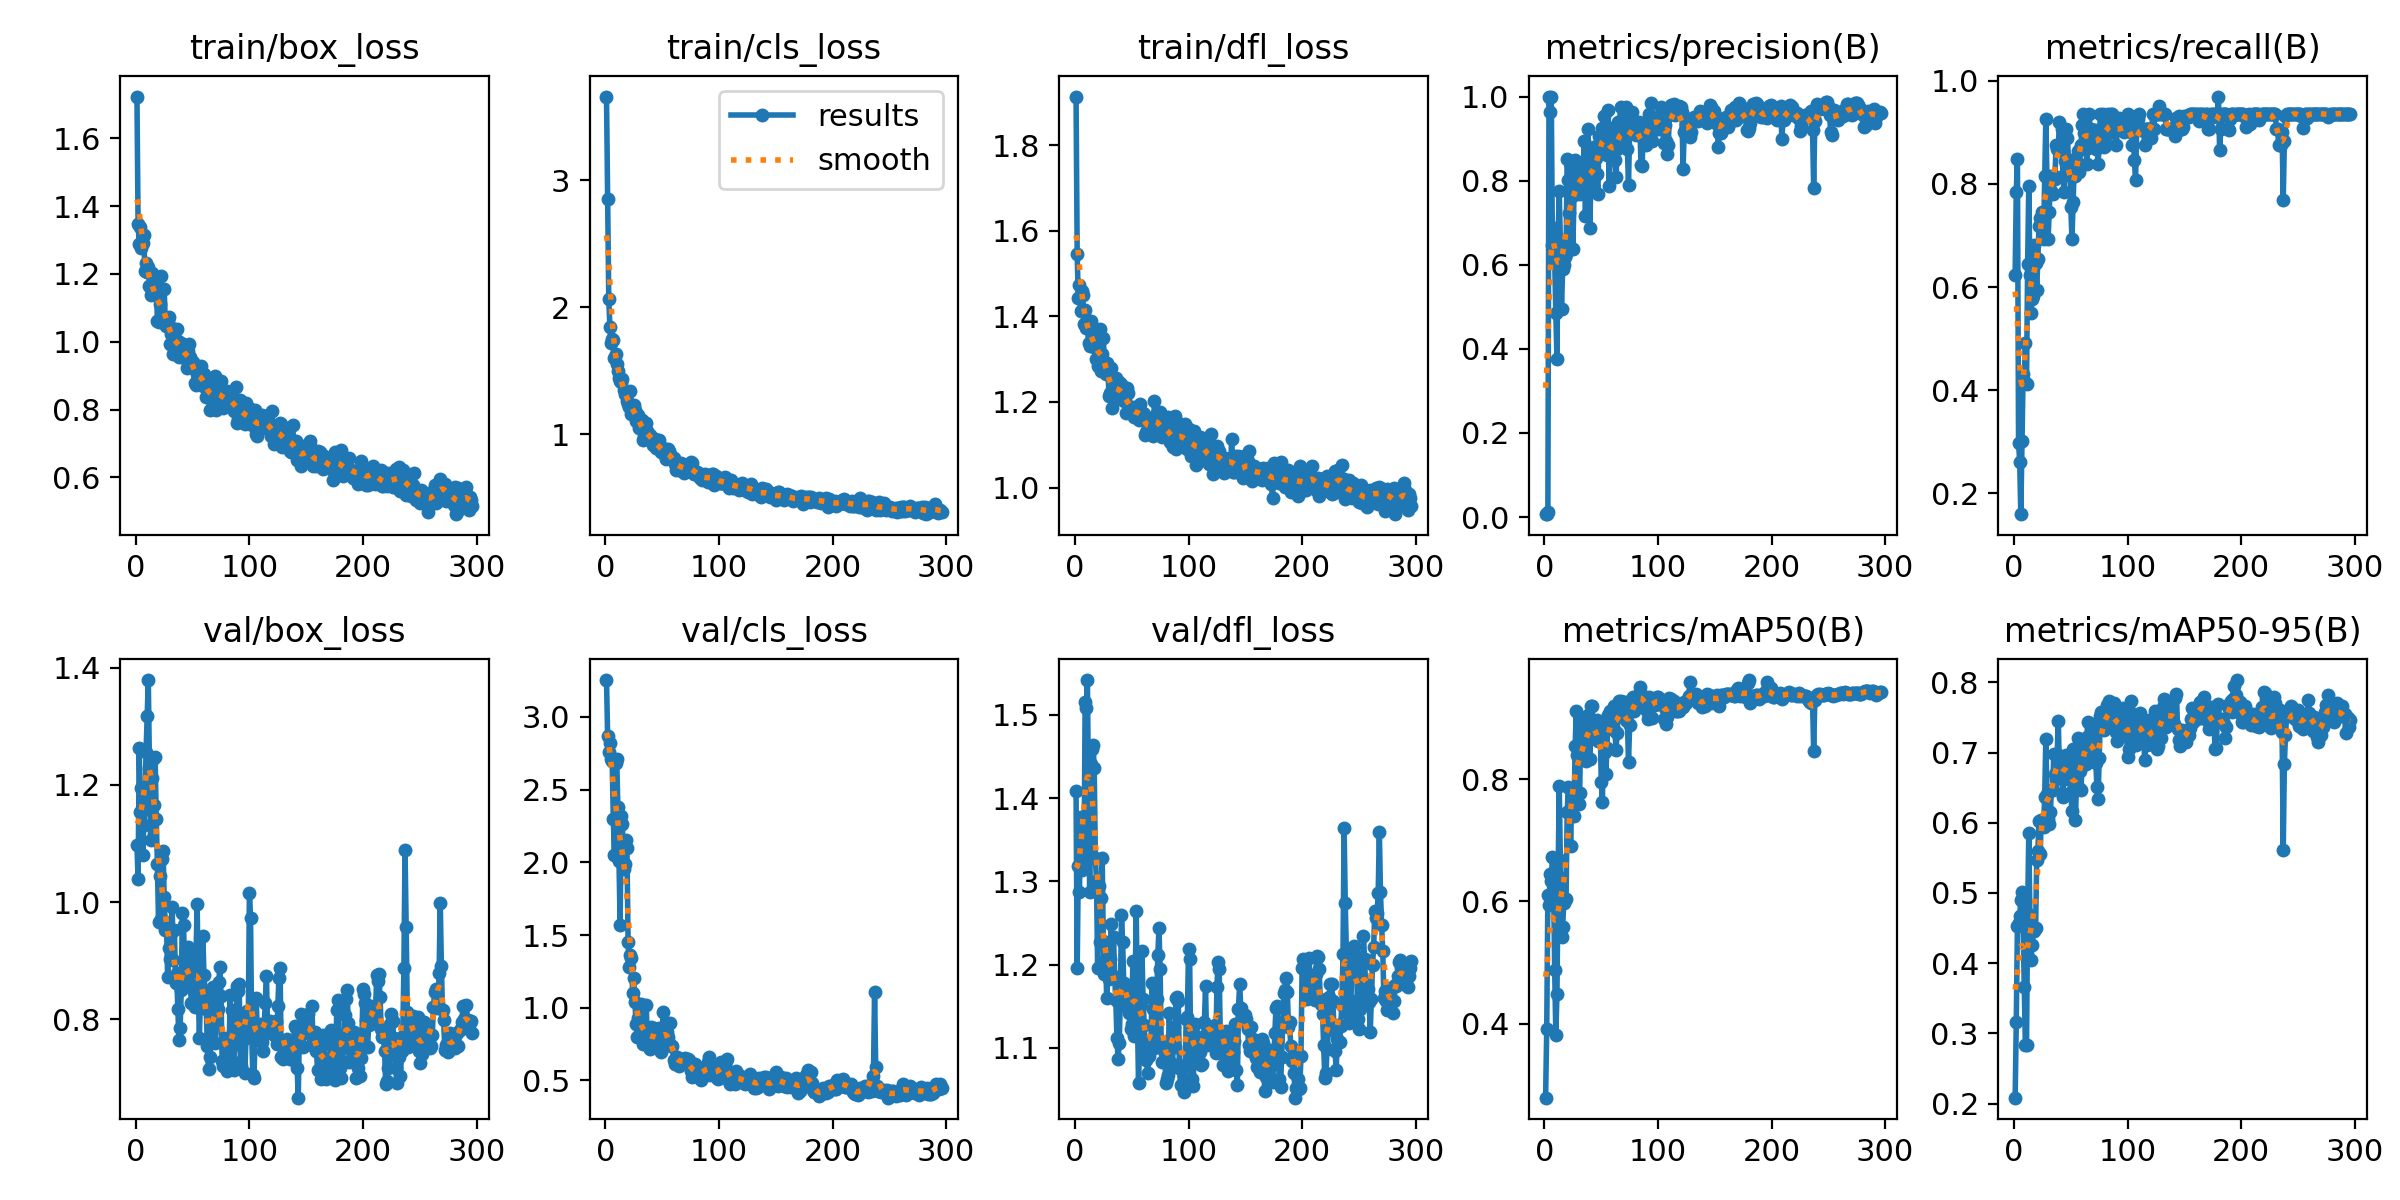

Data behind this chart, as committed beside it:
epoch, time, train/box_loss, train/cls_loss, train/dfl_loss, metrics/precision(B), metrics/recall(B), metrics/mAP50(B), metrics/mAP50-95(B), val/box_loss, val/cls_loss, val/dfl_loss, lr/pg0, lr/pg1, lr/pg2
1, 2.784, 1.723, 3.659, 1.914, 0.00675, 0.6242, 0.2786, 0.2084, 1.097, 3.254, 1.408, 0.0001143, 0.0001143, 0.0001143
2, 4.98, 1.346, 2.855, 1.544, 0.00765, 0.7849, 0.3918, 0.3169, 1.04, 2.867, 1.196, 0.0002427, 0.0002427, 0.0002427
3, 7.149, 1.29, 2.064, 1.442, 0.01147, 0.8485, 0.6102, 0.4533, 1.263, 2.761, 1.318, 0.0003708, 0.0003708, 0.0003708
4, 9.311, 1.338, 1.847, 1.473, 1, 0.2982, 0.5937, 0.4574, 1.154, 2.823, 1.288, 0.0004987, 0.0004987, 0.0004987
5, 11.52, 1.275, 1.717, 1.411, 0.9624, 0.261, 0.6448, 0.4668, 1.195, 2.708, 1.377, 0.0006263, 0.0006263, 0.0006263
6, 13.67, 1.292, 1.752, 1.459, 1, 0.1592, 0.6338, 0.4905, 1.08, 2.7, 1.313, 0.0007536, 0.0007536, 0.0007536
7, 15.81, 1.315, 1.74, 1.45, 0.6472, 0.3009, 0.6731, 0.5011, 1.131, 2.297, 1.343, 0.0008807, 0.0008807, 0.0008807
8, 17.92, 1.208, 1.601, 1.382, 0.6877, 0.4303, 0.6312, 0.4527, 1.159, 2.05, 1.316, 0.001008, 0.001008, 0.001008
9, 20.03, 1.232, 1.631, 1.414, 0.609, 0.4185, 0.488, 0.3663, 1.256, 2.681, 1.516, 0.001134, 0.001134, 0.001134
10, 22.15, 1.205, 1.554, 1.374, 0.4845, 0.4909, 0.382, 0.2835, 1.318, 2.711, 1.508, 0.00126, 0.00126, 0.00126
11, 24.27, 1.22, 1.498, 1.377, 0.3762, 0.4118, 0.4483, 0.2834, 1.379, 2.378, 1.542, 0.001387, 0.001387, 0.001387
12, 26.56, 1.164, 1.443, 1.337, 0.6636, 0.6446, 0.641, 0.4707, 1.228, 2.007, 1.396, 0.001413, 0.001413, 0.001413
13, 28.71, 1.139, 1.424, 1.33, 0.7748, 0.7956, 0.7897, 0.5848, 1.105, 1.57, 1.288, 0.001412, 0.001412, 0.001412
14, 30.77, 1.203, 1.412, 1.39, 0.6511, 0.6236, 0.6676, 0.4664, 1.212, 2.322, 1.441, 0.001411, 0.001411, 0.001411
15, 32.76, 1.146, 1.435, 1.369, 0.4944, 0.5498, 0.5418, 0.404, 1.244, 2.262, 1.459, 0.001409, 0.001409, 0.001409
16, 34.7, 1.161, 1.351, 1.344, 0.5897, 0.5765, 0.5587, 0.4266, 1.165, 1.955, 1.464, 0.001408, 0.001408, 0.001408
17, 36.63, 1.15, 1.315, 1.329, 0.5993, 0.5818, 0.5971, 0.4457, 1.248, 1.988, 1.436, 0.001406, 0.001406, 0.001406
18, 38.57, 1.176, 1.312, 1.344, 0.6194, 0.6808, 0.6045, 0.4464, 1.142, 2.151, 1.328, 0.001405, 0.001405, 0.001405
19, 40.5, 1.06, 1.259, 1.301, 0.6247, 0.6457, 0.604, 0.4494, 1.065, 2.096, 1.301, 0.001404, 0.001404, 0.001404
20, 42.44, 1.058, 1.236, 1.283, 0.8521, 0.5946, 0.7457, 0.5476, 0.9653, 1.453, 1.196, 0.001402, 0.001402, 0.001402
21, 44.37, 1.11, 1.212, 1.305, 0.8025, 0.6546, 0.7877, 0.5599, 1.045, 1.282, 1.294, 0.001401, 0.001401, 0.001401
22, 46.3, 1.195, 1.341, 1.37, 0.7228, 0.7182, 0.7852, 0.6028, 0.9712, 1.366, 1.227, 0.001399, 0.001399, 0.001399
23, 48.25, 1.073, 1.16, 1.272, 0.6399, 0.7342, 0.6915, 0.5551, 1.074, 1.345, 1.279, 0.001398, 0.001398, 0.001398
24, 50.19, 1.074, 1.159, 1.311, 0.8472, 0.7161, 0.7725, 0.6039, 1.087, 1.1, 1.328, 0.001396, 0.001396, 0.001396
25, 52.13, 1.154, 1.23, 1.349, 0.6365, 0.7464, 0.7803, 0.5964, 1.008, 1.202, 1.229, 0.001395, 0.001395, 0.001395
26, 54.25, 1.056, 1.194, 1.292, 0.7652, 0.6939, 0.7405, 0.5934, 0.952, 1.042, 1.189, 0.001394, 0.001394, 0.001394
27, 56.19, 1.047, 1.104, 1.265, 0.8493, 0.8152, 0.8538, 0.6373, 0.9655, 0.8915, 1.207, 0.001392, 0.001392, 0.001392
28, 58.14, 1.065, 1.146, 1.29, 0.8308, 0.9255, 0.9116, 0.7187, 0.8714, 0.7968, 1.16, 0.001391, 0.001391, 0.001391
29, 60.1, 1.072, 1.153, 1.28, 0.7755, 0.8132, 0.8403, 0.6416, 0.9221, 0.9296, 1.199, 0.001389, 0.001389, 0.001389
30, 62.04, 0.9939, 1.047, 1.214, 0.7701, 0.6939, 0.7595, 0.6051, 0.903, 0.926, 1.183, 0.001388, 0.001388, 0.001388
31, 63.98, 1.023, 1.111, 1.221, 0.7675, 0.7457, 0.7782, 0.5982, 0.9469, 1.026, 1.206, 0.001387, 0.001387, 0.001387
32, 65.93, 1.04, 1.116, 1.278, 0.8256, 0.8152, 0.8967, 0.616, 0.9921, 0.8263, 1.248, 0.001385, 0.001385, 0.001385
33, 67.86, 0.9627, 0.956, 1.186, 0.8157, 0.7857, 0.8557, 0.647, 0.9003, 0.7514, 1.187, 0.001384, 0.001384, 0.001384
34, 69.8, 0.9948, 0.9859, 1.245, 0.7971, 0.7806, 0.8367, 0.6462, 0.9521, 0.8146, 1.234, 0.001382, 0.001382, 0.001382
35, 71.74, 1, 1.011, 1.214, 0.8933, 0.8146, 0.8973, 0.6978, 0.8624, 0.8069, 1.185, 0.001381, 0.001381, 0.001381
36, 73.69, 1.037, 1.091, 1.257, 0.7151, 0.809, 0.8523, 0.6696, 0.878, 1.021, 1.157, 0.001379, 0.001379, 0.001379
37, 75.63, 1.001, 1.028, 1.235, 0.783, 0.8758, 0.8295, 0.6625, 0.8172, 0.7498, 1.111, 0.001378, 0.001378, 0.001378
38, 77.57, 0.955, 0.965, 1.206, 0.9222, 0.8669, 0.9056, 0.6983, 0.7646, 0.7332, 1.086, 0.001377, 0.001377, 0.001377
39, 79.52, 0.9826, 0.9993, 1.246, 0.8511, 0.8717, 0.8968, 0.7452, 0.7846, 0.7186, 1.106, 0.001375, 0.001375, 0.001375
40, 81.67, 0.9967, 0.9774, 1.221, 0.6869, 0.9201, 0.8339, 0.6665, 0.8498, 0.8647, 1.161, 0.001374, 0.001374, 0.001374
41, 83.61, 0.983, 0.9736, 1.243, 0.8292, 0.8749, 0.9206, 0.6762, 0.9817, 0.8488, 1.26, 0.001372, 0.001372, 0.001372
42, 85.56, 0.9879, 0.9143, 1.229, 0.8493, 0.9061, 0.92, 0.6777, 0.9609, 0.773, 1.227, 0.001371, 0.001371, 0.001371
43, 87.49, 0.9529, 0.9271, 1.203, 0.7883, 0.8152, 0.8671, 0.6364, 0.8874, 0.8576, 1.178, 0.00137, 0.00137, 0.00137
44, 89.44, 0.949, 0.9632, 1.205, 0.8807, 0.7849, 0.881, 0.6805, 0.8665, 0.7964, 1.159, 0.001368, 0.001368, 0.001368
45, 91.38, 0.9228, 0.8939, 1.175, 0.8539, 0.8435, 0.8706, 0.6814, 0.8582, 0.743, 1.155, 0.001367, 0.001367, 0.001367
46, 93.32, 0.9721, 0.9269, 1.232, 0.815, 0.9061, 0.8976, 0.6967, 0.9238, 0.7873, 1.164, 0.001365, 0.001365, 0.001365
47, 95.26, 0.9935, 0.9532, 1.22, 0.7672, 0.8896, 0.8626, 0.6617, 0.8747, 0.8581, 1.147, 0.001364, 0.001364, 0.001364
48, 97.22, 0.955, 0.8743, 1.18, 0.9062, 0.8455, 0.8821, 0.6828, 0.8596, 0.7081, 1.142, 0.001363, 0.001363, 0.001363
49, 99.16, 0.9398, 0.8643, 1.179, 0.8935, 0.8463, 0.8913, 0.6967, 0.8276, 0.6932, 1.123, 0.001361, 0.001361, 0.001361
50, 101.1, 0.9402, 0.8886, 1.173, 0.8895, 0.7546, 0.7954, 0.6437, 0.849, 0.8498, 1.128, 0.00136, 0.00136, 0.00136
51, 103.1, 0.9234, 0.8924, 1.189, 0.924, 0.6939, 0.7627, 0.6163, 0.9088, 0.9721, 1.204, 0.001358, 0.001358, 0.001358
52, 105.2, 0.8796, 0.8427, 1.165, 0.953, 0.7643, 0.8798, 0.7051, 0.8204, 0.7599, 1.114, 0.001357, 0.001357, 0.001357
53, 107.2, 0.8723, 0.81, 1.174, 0.9061, 0.8311, 0.8446, 0.657, 0.9122, 0.8316, 1.174, 0.001355, 0.001355, 0.001355
54, 109.1, 0.9063, 0.8506, 1.184, 0.8632, 0.8152, 0.8082, 0.6041, 0.9963, 0.8367, 1.264, 0.001354, 0.001354, 0.001354
55, 111.1, 0.8947, 0.8891, 1.173, 0.8598, 0.8455, 0.8511, 0.6541, 0.846, 0.7987, 1.139, 0.001353, 0.001353, 0.001353
56, 113, 0.9029, 0.868, 1.159, 0.9689, 0.8646, 0.9052, 0.7212, 0.7677, 0.755, 1.057, 0.001351, 0.001351, 0.001351
57, 115, 0.9271, 0.8432, 1.195, 0.7865, 0.8238, 0.8864, 0.6493, 0.8544, 0.8931, 1.112, 0.00135, 0.00135, 0.00135
58, 116.9, 0.8989, 0.8127, 1.176, 0.9264, 0.8683, 0.9118, 0.6744, 0.8336, 0.7363, 1.152, 0.001348, 0.001348, 0.001348
59, 118.8, 0.8707, 0.8089, 1.172, 0.8663, 0.8758, 0.8949, 0.6474, 0.9418, 0.7342, 1.217, 0.001347, 0.001347, 0.001347
60, 120.8, 0.9038, 0.8179, 1.175, 0.8778, 0.9134, 0.9095, 0.692, 0.8754, 0.6395, 1.159, 0.001346, 0.001346, 0.001346
... 236 more rows
